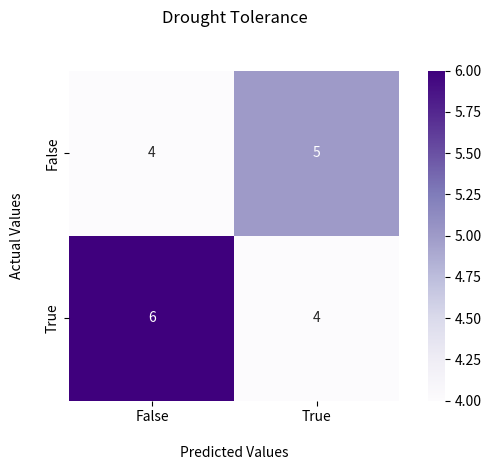

Source code (Python): (Note: this script raises an exception after producing the figure.)
import matplotlib.pyplot as plt
import seaborn as sns


def plot_confusion_matrix(cf_matrix, title, filename, color):
    plt.gca().set_aspect('equal')
    #cf_matrix = metrics.confusion_matrix(y_actual, y_pred)
    if len(cf_matrix) != 2: #if it predicts perfectly then confusion matrix returns incorrect form
        val = cf_matrix[0][0]
        tmp = [val, 0]
        cf_matrix = np.array([tmp, [0, 0]])

    #print(cf_matrix)

    ax = sns.heatmap(cf_matrix, annot=True, cmap=color)

    ax.set_title(title+'\n\n');
    ax.set_xlabel('\nPredicted Values')
    ax.set_ylabel('Actual Values\n');

    ## Ticket labels - List must be in alphabetical order
    ax.xaxis.set_ticklabels(['False','True'])
    ax.yaxis.set_ticklabels(['False','True'])

    ## Display the visualization of the Confusion Matrix.
    plt.tight_layout()
    plt.savefig(filename)
    plt.close()

#plot_confusion_matrix([[9,1],[10,0]], 'Drought Tolerance', 'images/confusion-matrix/Rhizo/PCA/drought_tolerance_CM.png', 'Greens')
#plot_confusion_matrix([[5,4],[5,5]], 'Drought Tolerance', 'images/confusion-matrix/Rhizo/Lasso/drought_tolerance_CM.png', 'Reds')
#plot_confusion_matrix([[5,4],[3,7]], 'Drought Tolerance', 'images/confusion-matrix/Rhizo/AE/drought_tolerance_CM-AE100.png', 'Blues')

#plot_confusion_matrix([[13000,0],[0,3000]], 'cultured', 'images/confusion-matrix/GEM/Lasso/cultured_CM.png', 'Reds')
#plot_confusion_matrix([[13000,0],[3000,0]], 'cultured', 'images/confusion-matrix/GEM/Lasso/cultured_CM-nometa.png', 'Reds')
#plot_confusion_matrix([[31,1],[3,3]], 'NP', 'images/confusion-matrix/TARA/Lasso/NP_CM.png', 'Reds')

plot_confusion_matrix([[4,5],[6,4]], 'Drought Tolerance', 'images/RF/confusion-matrix/Rhizo/tSNE/drought_tolerance_CM.png', 'Purples')
plot_confusion_matrix([[2,7],[3,7]], 'Drought Tolerance', 'images/RF/confusion-matrix/Rhizo/tSNE/drought_tolerance_CM-nometa.png', 'Purples')

plot_confusion_matrix([[14,18],[13,12]], 'AO', 'images/RF/confusion-matrix/TARA/tSNE/AO_CM.png', 'Purples')
plot_confusion_matrix([[23,18],[11,17]], 'IO', 'images/RF/confusion-matrix/TARA/tSNE/IO_CM.png', 'Purples')
plot_confusion_matrix([[28,8],[25,13]], 'MS', 'images/RF/confusion-matrix/TARA/tSNE/MS_CM.png', 'Purples')
plot_confusion_matrix([[20,17],[16,11]], 'NAT', 'images/RF/confusion-matrix/TARA/tSNE/NAT_CM.png', 'Purples')
plot_confusion_matrix([[27,9],[24,6]], 'NP', 'images/RF/confusion-matrix/TARA/tSNE/NP_CM.png', 'Purples')
plot_confusion_matrix([[30,7],[31,5]], 'RS', 'images/RF/confusion-matrix/TARA/tSNE/RS_CM.png', 'Purples')
plot_confusion_matrix([[28,8],[19,11]], 'SAT', 'images/RF/confusion-matrix/TARA/tSNE/SAT_CM.png', 'Purples')
plot_confusion_matrix([[30,7],[29,7]], 'SO', 'images/RF/confusion-matrix/TARA/tSNE/SO_CM.png', 'Purples')
plot_confusion_matrix([[16,5],[22,14]], 'SP', 'images/RF/confusion-matrix/TARA/tSNE/SP_CM.png', 'Purples')
